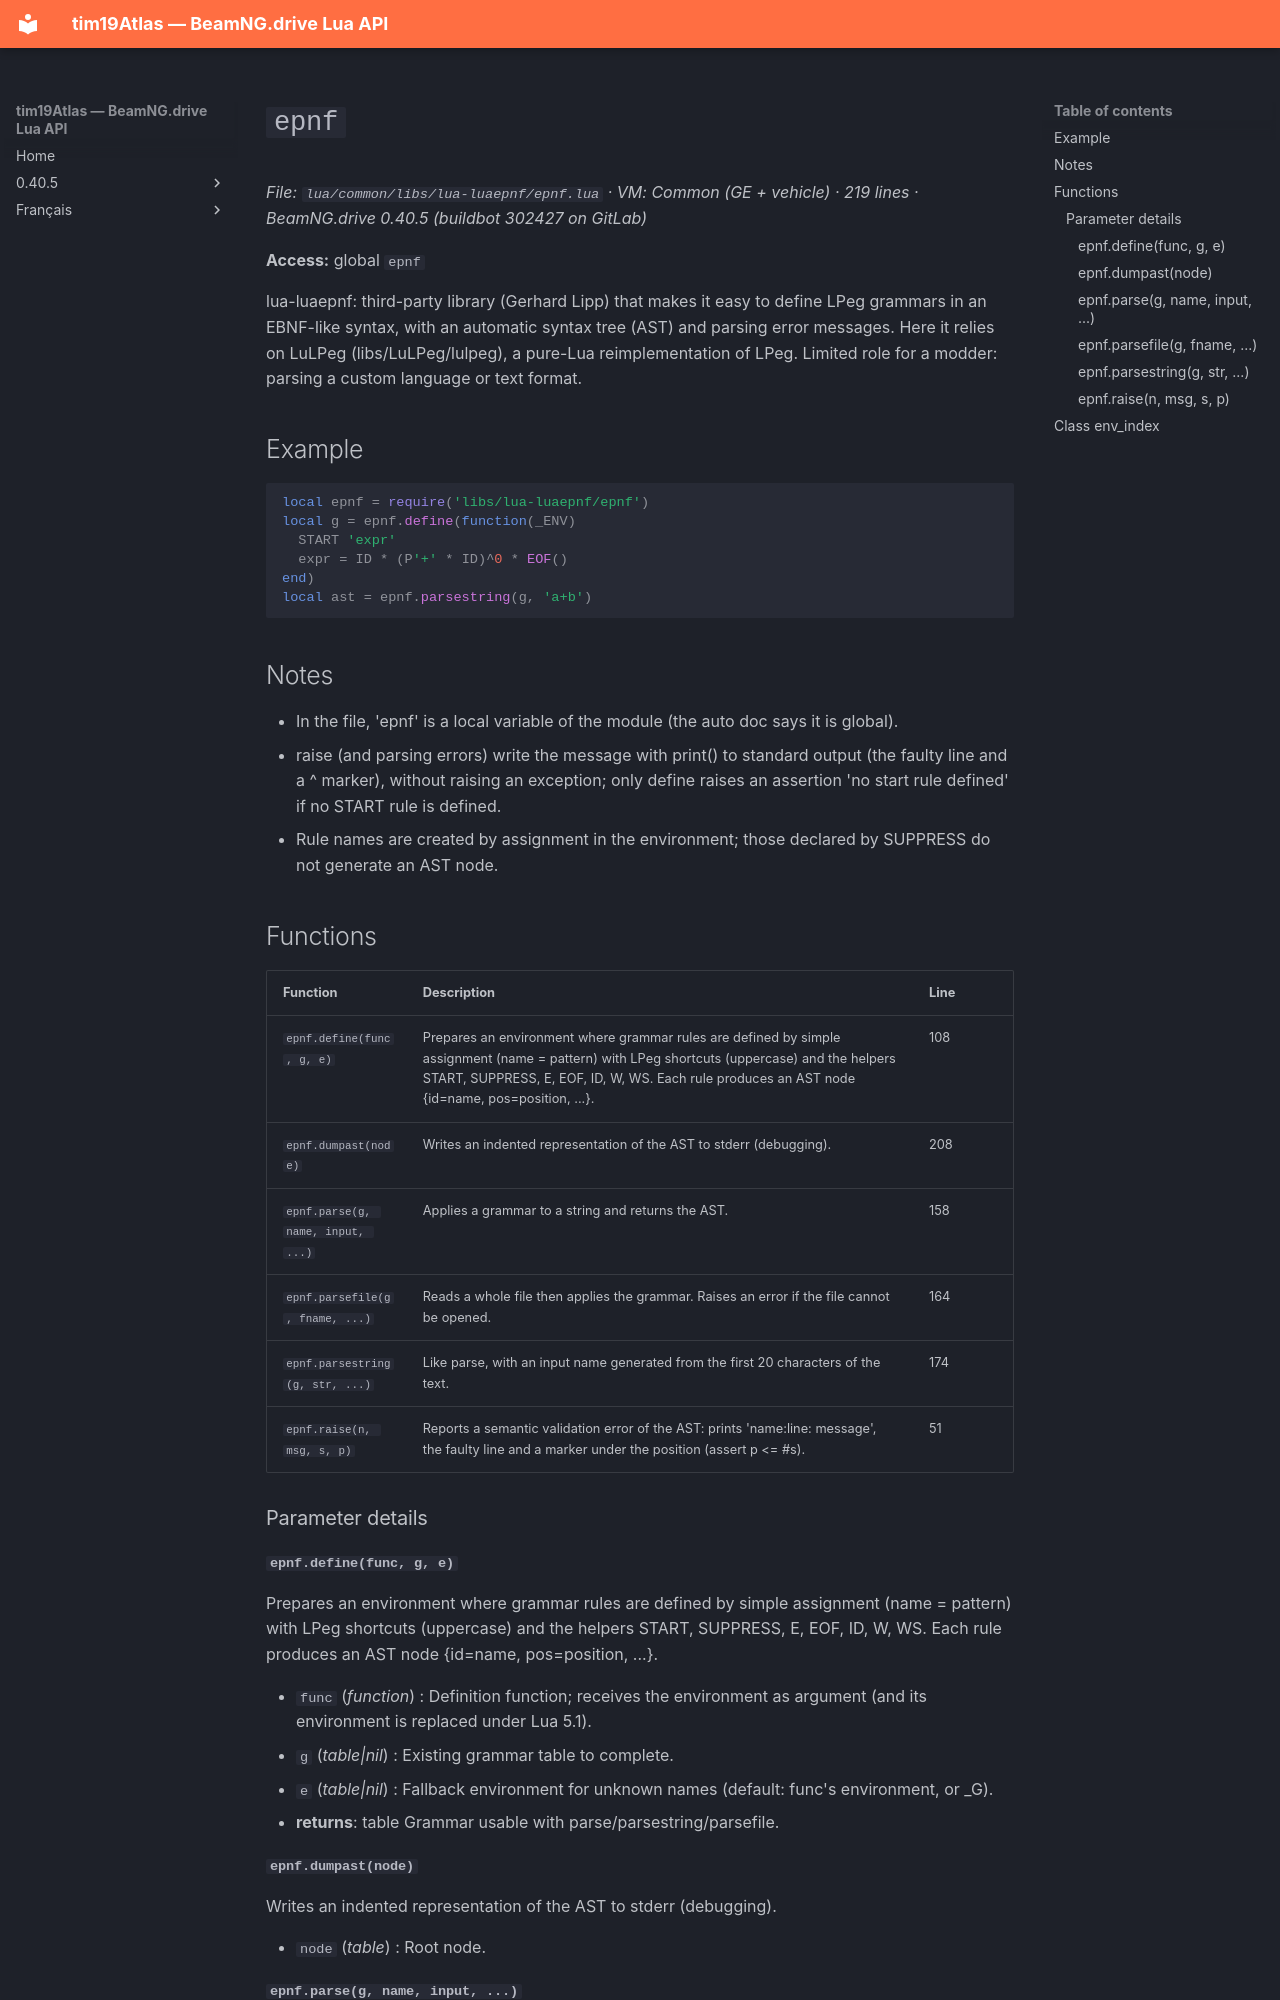

repository: Tim0219800/beamng-lua-atlas · page: 0.40.5/common/libs/lua-luaepnf/epnf.html · generator: mkdocs

# `epnf`

*File: `lua/common/libs/lua-luaepnf/epnf.lua` · VM: Common (GE + vehicle) · 219 lines · BeamNG.drive 0.40.5 (buildbot 302427 on GitLab)*

**Access:** global `epnf`

lua-luaepnf: third-party library (Gerhard Lipp) that makes it easy to define LPeg grammars in an EBNF-like syntax, with an automatic syntax tree (AST) and parsing error messages. Here it relies on LuLPeg (libs/LuLPeg/lulpeg), a pure-Lua reimplementation of LPeg. Limited role for a modder: parsing a custom language or text format.

## Example

```lua
local epnf = require('libs/lua-luaepnf/epnf')
local g = epnf.define(function(_ENV)
  START 'expr'
  expr = ID * (P'+' * ID)^0 * EOF()
end)
local ast = epnf.parsestring(g, 'a+b')
```

## Notes

- In the file, 'epnf' is a local variable of the module (the auto doc says it is global).
- raise (and parsing errors) write the message with print() to standard output (the faulty line and a ^ marker), without raising an exception; only define raises an assertion 'no start rule defined' if no START rule is defined.
- Rule names are created by assignment in the environment; those declared by SUPPRESS do not generate an AST node.

## Functions

| Function | Description | Line |
|---|---|---|
| `epnf.define(func, g, e)` | Prepares an environment where grammar rules are defined by simple assignment (name = pattern) with LPeg shortcuts (uppercase) and the helpers START, SUPPRESS, E, EOF, ID, W, WS. Each rule produces an AST node {id=name, pos=position, ...}. | 108 |
| `epnf.dumpast(node)` | Writes an indented representation of the AST to stderr (debugging). | 208 |
| `epnf.parse(g, name, input, ...)` | Applies a grammar to a string and returns the AST. | 158 |
| `epnf.parsefile(g, fname, ...)` | Reads a whole file then applies the grammar. Raises an error if the file cannot be opened. | 164 |
| `epnf.parsestring(g, str, ...)` | Like parse, with an input name generated from the first 20 characters of the text. | 174 |
| `epnf.raise(n, msg, s, p)` | Reports a semantic validation error of the AST: prints 'name:line: message', the faulty line and a marker under the position (assert p <= #s). | 51 |

### Parameter details
